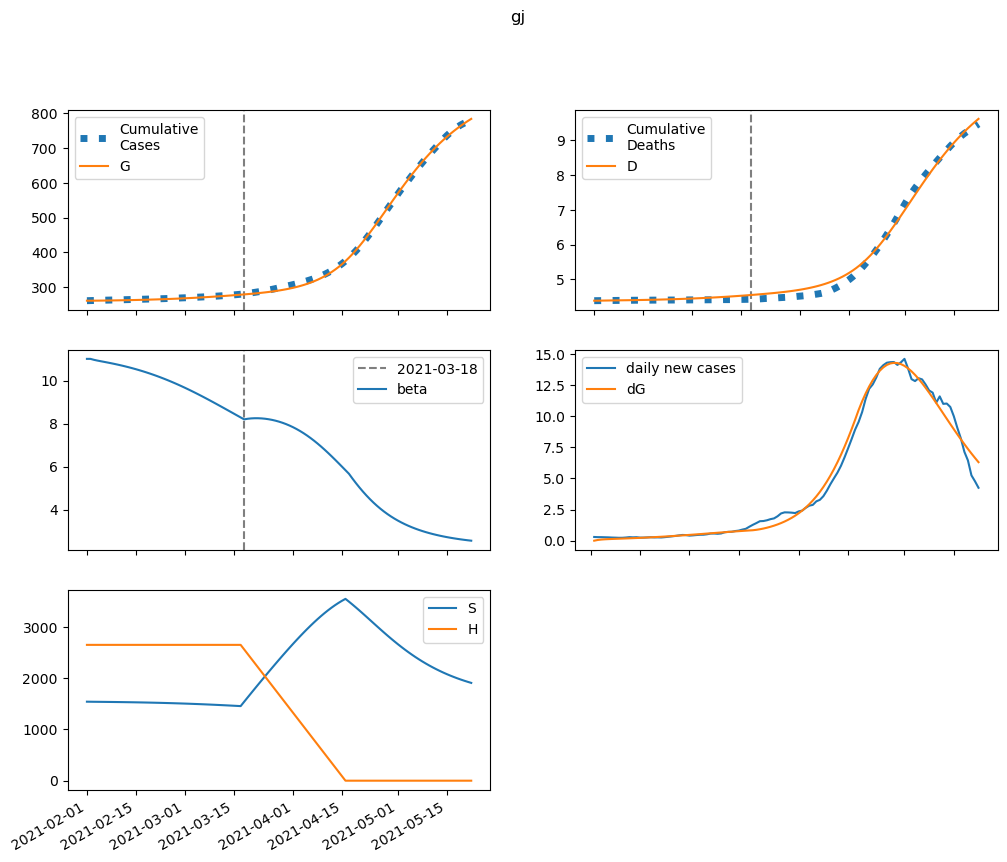

Source data for this figure (header and first rows):
series, 2021-02-01, 2021-02-02, 2021-02-03, 2021-02-04, 2021-02-05, 2021-02-06, 2021-02-07, 2021-02-08, 2021-02-09, 2021-02-10, 2021-02-11, 2021-02-12, 2021-02-13, 2021-02-14, 2021-02-15, 2021-02-16, 2021-02-17, 2021-02-18, 2021-02-19, 2021-02-20, 2021-02-21, 2021-02-22, 2021-02-23
S, 1540031, 1539025, 1538214, 1537478, 1536758, 1536024, 1535260, 1534458, 1533612, 1532717, 1531771, 1530770, 1529712, 1528594, 1527413, 1526168, 1524854, 1523470, 1522014, 1520482, 1518872, 1517183, 1515412
E, 0.0, 1005, 1576, 1936, 2193, 2402, 2591, 2774, 2957, 3144, 3339, 3541, 3752, 3973, 4203, 4444, 4695, 4956, 5227, 5509, 5801, 6103, 6415
I, 858.8, 515.3, 366.8, 310.5, 297.3, 304.2, 320.3, 340.8, 363.6, 387.7, 413, 439.3, 466.7, 495.2, 525, 556.1, 588.6, 622.4, 657.7, 694.4, 732.6, 772.3, 813.4
A, 2722, 2388, 2277, 2284, 2356, 2465, 2599, 2751, 2918, 3097, 3289, 3492, 3707, 3934, 4173, 4425, 4690, 4968, 5259, 5564, 5882, 6215, 6561
IH, 0.0, 171.8, 187.1, 164.9, 142.7, 129.3, 124.1, 124.7, 129.2, 135.9, 144, 153, 162.7, 172.9, 183.6, 194.8, 206.5, 218.7, 231.5, 244.7, 258.6, 273, 288
IN, 171.8, 323.2, 388.1, 415.7, 428.7, 437.6, 446.8, 458.1, 472.2, 489.2, 509, 531.5, 556.6, 584.3, 614.3, 646.8, 681.7, 719, 758.6, 800.6, 845, 891.8, 941
D, 4387, 4387, 4389, 4391, 4393, 4394, 4396, 4397, 4398, 4400, 4401, 4403, 4404, 4406, 4408, 4410, 4412, 4415, 4417, 4419, 4422, 4425, 4428
R, 0.0, 354.4, 771.5, 1190, 1602, 2014, 2432, 2866, 3320, 3799, 4305, 4841, 5409, 6011, 6649, 7326, 8043, 8802, 9606, 10457, 11357, 12308, 13312
G, 261540, 261540, 261598, 261688, 261799, 261925, 262063, 262211, 262370, 262540, 262720, 262912, 263115, 263330, 263558, 263799, 264054, 264323, 264608, 264907, 265223, 265556, 265906
H, 2647619, 2647619, 2647619, 2647619, 2647619, 2647619, 2647619, 2647619, 2647619, 2647619, 2647619, 2647619, 2647619, 2647619, 2647619, 2647619, 2647619, 2647619, 2647619, 2647619, 2647619, 2647619, 2647619
beta, 11.02, 11.02, 10.98, 10.94, 10.91, 10.88, 10.85, 10.81, 10.78, 10.74, 10.71, 10.67, 10.63, 10.58, 10.54, 10.49, 10.44, 10.39, 10.34, 10.28, 10.22, 10.16, 10.1
